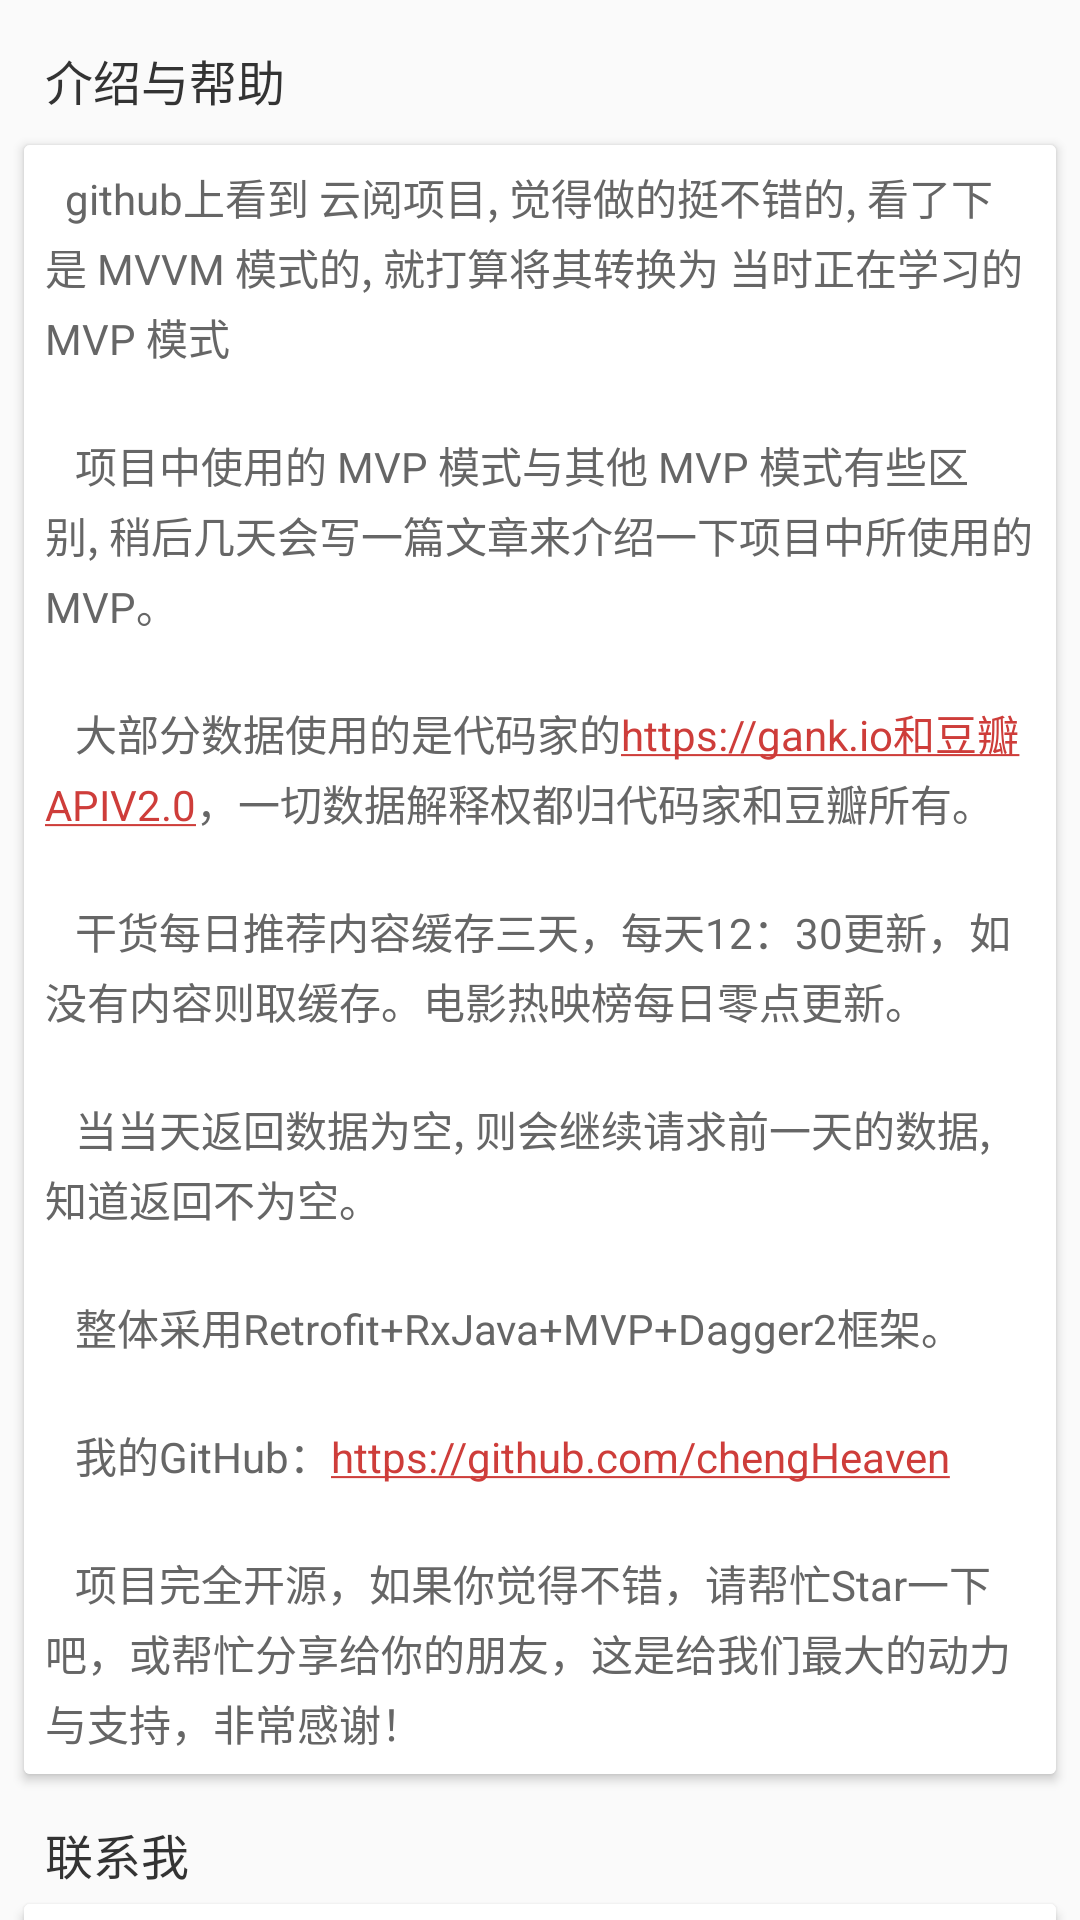

Produce the Android XML layout that renders to this screen, including the resource entries it uses.
<!-- AndroidManifest.xml: application theme AppTheme -->
<!-- res/layout/content_scrolling.xml -->
<?xml version="1.0" encoding="utf-8"?>
<android.support.v4.widget.NestedScrollView xmlns:android="http://schemas.android.com/apk/res/android"
    xmlns:app="http://schemas.android.com/apk/res-auto"
    android:layout_width="match_parent"
    android:layout_height="match_parent"
    app:layout_behavior="@string/appbar_scrolling_view_behavior">

    <LinearLayout
        android:layout_width="match_parent"
        android:layout_height="match_parent"
        android:orientation="vertical">

        <TextView
            android:layout_width="match_parent"
            android:layout_height="match_parent"
            android:layout_marginBottom="10dp"
            android:layout_marginLeft="15dp"
            android:layout_marginRight="15dp"
            android:layout_marginTop="15dp"
            android:text="@string/help"
            android:textColor="@color/colorContent"
            android:textSize="16sp" />

        <android.support.v7.widget.CardView
            android:layout_width="match_parent"
            android:layout_height="wrap_content"
            android:layout_marginLeft="8dp"
            android:layout_marginRight="8dp">

            <TextView
                android:layout_width="match_parent"
                android:layout_height="wrap_content"
                android:autoLink="web"
                android:background="@color/colorWhite"
                android:lineSpacingExtra="3dp"
                android:padding="7dp"
                android:text="@string/string_about"
                android:textColor="@color/colorTitle"
                android:textIsSelectable="true" />
        </android.support.v7.widget.CardView>

        <TextView
            android:layout_width="match_parent"
            android:layout_height="match_parent"
            android:layout_marginBottom="5dp"
            android:layout_marginLeft="15dp"
            android:layout_marginRight="15dp"
            android:layout_marginTop="15dp"
            android:text="@string/call_me"
            android:textColor="@color/colorContent"
            android:textSize="16sp" />

        <android.support.v7.widget.CardView
            android:layout_width="match_parent"
            android:layout_height="wrap_content"
            android:layout_marginLeft="8dp"
            android:layout_marginRight="8dp">

            <TextView
                android:layout_width="match_parent"
                android:layout_height="wrap_content"
                android:autoLink="web"
                android:background="@color/colorWhite"
                android:lineSpacingExtra="7dp"
                android:padding="7dp"
                android:text="@string/string_about_me"
                android:textColor="@color/colorTitle"
                android:textIsSelectable="true" />
        </android.support.v7.widget.CardView>

        <TextView
            android:layout_width="match_parent"
            android:layout_height="match_parent"
            android:layout_marginBottom="5dp"
            android:layout_marginLeft="15dp"
            android:layout_marginRight="15dp"
            android:layout_marginTop="15dp"
            android:text="@string/open_library"
            android:textColor="@color/colorContent"
            android:textSize="16sp" />

        <android.support.v7.widget.CardView
            android:layout_width="match_parent"
            android:layout_height="wrap_content"
            android:layout_marginBottom="8dp"
            android:layout_marginLeft="8dp"
            android:layout_marginRight="8dp">

            <TextView
                android:layout_width="match_parent"
                android:layout_height="wrap_content"
                android:layout_marginBottom="15dp"
                android:background="@color/colorWhite"
                android:padding="7dp"
                android:text="@string/string_lib"
                android:textColor="@color/colorTitle"
                android:textIsSelectable="true" />
        </android.support.v7.widget.CardView>

    </LinearLayout>

</android.support.v4.widget.NestedScrollView>
<!-- resources referenced by this layout -->
<resources>
  <color name="colorContent">#ff333333</color>
  <color name="colorTitle">#666</color>
  <color name="colorWhite">#FFFFFF</color>
  <string name="call_me">联系我</string>
  <string name="help">介绍与帮助</string>
  <string name="open_library">build.gradle</string>
  <string name="string_about">  github上看到 "云阅" 项目, 觉得做的挺不错的, 看了下是 MVVM 模式的, 就打算将其转换为 当时正在学习的 MVP 模式
          \n\n   项目中使用的 MVP 模式与其他 MVP 模式有些区别, 稍后几天会写一篇文章来介绍一下项目中所使用的 MVP。
          \n\n   大部分数据使用的是代码家的https://gank.io和豆瓣APIV2.0，一切数据解释权都归代码家和豆瓣所有。
          \n\n   干货每日推荐内容缓存三天，每天12：30更新，如没有内容则取缓存。电影热映榜每日零点更新。
          \n\n   当当天返回数据为空, 则会继续请求前一天的数据, 知道返回不为空。
          \n\n   整体采用Retrofit+RxJava+MVP+Dagger2框架。
          \n\n   我的GitHub：https://github.com/chengHeaven
          \n\n   项目完全开源，如果你觉得不错，请帮忙Star一下吧，或帮忙分享给你的朋友，这是给我们最大的动力与支持，非常感谢！
      </string>
  <string name="string_about_me">Heaven_Cheng</string>
  <string name="string_lib">
          xrecyclerview
          \n compile "com.android.support:appcompat-v7:25.3.1"
          \n compile "com.android.support:cardview-v7:25.3.1"
          \n compile "com.android.support:design:24.2.0"
          \n compile "com.google.code.gson:gson:2.7"
  
          \n // butterknife
          \n compile "com.jakewharton:butterknife:8.0.1"
          \n apt "com.jakewharton:butterknife-compiler:8.0.1"
  
          \n compile "jp.wasabeef:glide-transformations:2.0.1"
          \n compile "com.github.bumptech.glide:glide:3.7.0"
          \n compile "org.litepal.android:core:1.4.1"
  
          \n // retrofit
          \n compile "com.squareup.retrofit2:retrofit:2.2.0"
          \n compile "com.squareup.retrofit2:converter-gson:2.2.0"
          \n compile "com.squareup.retrofit2:adapter-rxjava:2.2.0"
          \n compile "com.squareup.okhttp3:logging-interceptor:3.4.1"
          \n compile "com.jakewharton.retrofit:retrofit2-rxjava2-adapter:1.0.0-RC3"
  
          \n // rxjava
          \n compile "io.reactivex.rxjava2:rxjava:2.0.1"
          \n compile "io.reactivex.rxjava2:rxandroid:2.0.1"
  
          \n compile "com.google.dagger:dagger:2.10"
          \n apt "com.google.dagger:dagger-compiler:2.10"
          \n provided "org.glassfish:javax.annotation:10.0-b28"
  
          \n compile "com.cocosw:bottomsheet:1.3.0@aar"
          \n compile "com.youth.banner:banner:1.4.9"
          \n compile "com.daimajia.slider:library:1.1.5@aar"
          \n compile "com.nineoldandroids:library:2.4.0"
  
          \n compile "com.android.support:multidex:1.0.1"
      </string>
  <style name="AppTheme" parent="AppThemeRed" />
  <style name="AppThemeRed" parent="Theme.AppCompat.Light.NoActionBar">
          <item name="colorPrimary">@color/colorTheme</item>
          <item name="colorPrimaryDark">@color/colorTheme</item>
          <item name="colorAccent">@color/colorTheme</item>
      </style>
  <color name="colorTheme">#ffce3d3a</color>
</resources>
